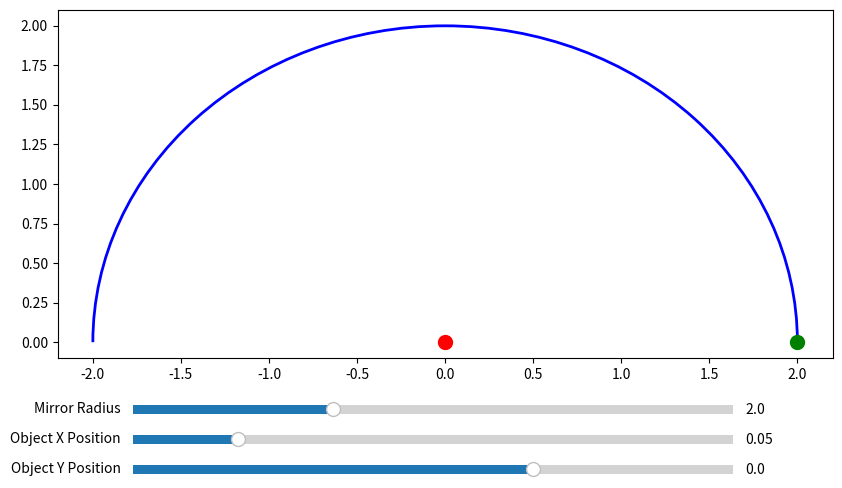

Generate this figure with matplotlib: (Note: this script raises an exception after producing the figure.)
import numpy as np
import matplotlib.pyplot as plt
from matplotlib.widgets import Slider
from matplotlib.patches import Arc
from matplotlib.offsetbox import OffsetImage, AnnotationBbox
import matplotlib.image as mpimg

#for concave mirror:
    #reflects off mirror with angle of incidence = angle of reflection
    #image has certain coordinates depending on angle of incidence/reflection and coordinates of object
#when object is very close to mirror, image is infinitely backwards and enlarged but not flipped
#when object is at focal point (-R/2), image flips and is smaller before enlarging as object moves further away

def calculate_image_coordinates(x_i, y_i, R):
    try:
        #calculate angle θ_i
        theta_i = np.arctan2(y_i, np.sqrt(R ** 2 - x_i ** 2))

        #calculate m_i
        m_i = np.tan(2 * theta_i)

        #avoid division by 0
        if (y_i / x_i + m_i) == 0:
            return float('inf'), float('inf')

        #calculate X_i and Y_i
        numerator_X = m_i * np.sqrt(R ** 2 - y_i ** 2) - y_i
        denominator = (y_i / x_i) + m_i
        X_i = -numerator_X / denominator
        Y_i = -(y_i / x_i) * (m_i * np.sqrt(R ** 2 - y_i ** 2) - y_i) / ((y_i / x_i) + m_i)

        return X_i, Y_i

    #in case of weird results, break code
    except:
        return float('inf'), float('inf')

#function for reflection ray off mirror to new image
def trace_reflection_ray(x_i, y_i, R, X_i, Y_i, ax):
    #draw ray from object to mirror to image where θ_1 = θ_r
    try:
        #parametrize possible points on mirror
        thetas = np.linspace(0, np.pi, 500)
        for theta in thetas:
            x_mirror = R * np.cos(theta)
            y_mirror = R * np.sin(theta)

            #calculate incident vector
            ix, iy = x_i - x_mirror, y_i - y_mirror
            incident_dir = np.array([ix, iy]) / np.hypot(ix, iy)

            #calculate normal vector at mirror point (pointing toward centre of curvature)
            nx, ny = -np.cos(theta), -np.sin(theta)
            normal_dir = np.array([nx, ny]) / np.hypot(nx, ny)

            #calculate reflected vector
            dot_product = np.dot(incident_dir, normal_dir)
            reflected_dir = incident_dir - 2 * dot_product * normal_dir

            #check if reflected ray passes close to image
            #solve for t where ray hits image line
            if abs(reflected_dir[0]) > 1e-6:
                t = (X_i - x_mirror) / reflected_dir[0]
                y_hit = y_mirror + t * reflected_dir[1]
                if abs(y_hit - Y_i) < 1e-2:  # close enough
                    #draw ray
                    ax.plot([x_i, x_mirror], [y_i, y_mirror], 'm-', linewidth=2)
                    ax.plot([x_mirror, X_i], [y_mirror, Y_i], 'm--', linewidth=2)
                    ax.plot([x_mirror, x_mirror + nx * 0.3],
                            [y_mirror, y_mirror + ny * 0.3], 'k:', linewidth=1)
                    return True
        return False

    #in case of failures
    except:
        return False

#function to draw straight line between mirror and object through image
def extend_line_to_mirror(x_1, y_1, x_2, y_2, R):
    #find intersection of line between (x1,y1) and (x2,y2) where R^2 = x^2 + y^2
    d_x = x_2 - x_1
    d_y = y_2 - y_1

    # Solve for intersection with circle x^2 + y^2 = R^2
    a = d_x**2 + d_y**2
    b = 2 * (x_1*d_x + y_1*d_y)
    c = x_1**2 + y_1**2 - R**2

    disc = b**2 - 4*a*c
    if disc < 0:
        #no intersection
        return None

    t_1 = (-b + np.sqrt(disc)) / (2*a)
    t_2 = (-b - np.sqrt(disc)) / (2*a)

    #use t that is between 0 and 1 or beyond
    for t in (t_1, t_2):
        x_hit = x_1 + t*d_x
        y_hit = y_1 + t*d_y
        if y_hit >= 0:  # upper half of mirror
            return x_hit, y_hit
    return None

#function to put images onto plot
def place_image(ax, x, y, image_path, zoom=0.1, flip_vertical=False):
    img = mpimg.imread(image_path)
    if flip_vertical:
        #flip image vertically
        img = np.flipud(img)
    im = OffsetImage(img, zoom=zoom)
    ab = AnnotationBbox(im, (x, y), frameon=False)
    ax.add_artist(ab)

#function to update plot when sliders are used
def update(val):
    #get current slider values
    R = radius_slider.val
    x_i = x_pos_slider.val
    y_i = y_pos_slider.val

    #clear any previous points
    ax.clear()

    #draw only concave mirror without coding for a full circle
    mirror = Arc((0, 0), 2 * R, 2 * R, theta1=0, theta2=180,
                 color='blue', linewidth=2, fill=False)
    ax.add_patch(mirror)

    #plot center of curvature
    ax.plot(0, 0, 'ro', markersize=10)  # Center of curvature
    ax.plot(R, 0, 'go', markersize=10)  # Vertex of mirror

    #draw original object
    image_path1 = "../challenge_pic4.jpg"
    place_image(ax, x_i, y_i, image_path1, zoom=0.1, flip_vertical=False)

    #calculate coordinates of new image and draw
    X_i, Y_i = calculate_image_coordinates(x_i, y_i, R)

    #accommodate special circumstances of new image depending on y-value of object
    if not np.isinf(X_i) and not np.isinf(Y_i):
        focal_y = -R / 2
        base_zoom = 0.1

        if y_i > focal_y:
            #above focal point means no flip and enlarge as object gets closer to mirror vertex (x=R)
            dist_to_vertex = abs(x_i - R)
            zoom = base_zoom + 0.2 * max(0, 1 - dist_to_vertex / (3 * R))
            flip_vertical = False
        else:
            #at or below focal point means flip vertically and enlarge as y_i decreases
            zoom = base_zoom + 0.2 * max(0, min(1, (focal_y - y_i) / (3 * R)))
            #at exactly y_i == focal_y, zoom=base_zoom and no flip.
            flip_vertical = True if y_i < focal_y else False

        place_image(ax, X_i, Y_i, image_path1, zoom=zoom, flip_vertical=flip_vertical)

    #draw principal axis from mirror
    ax.axhline(0, color='black', linestyle='--')

    #plot focal point
    ax.plot(0, -R/2, 'bo', markersize=5)  # Center of curvature

    #draw light rays
    if not np.isinf(X_i) and not np.isinf(Y_i):
        #parallel ray to principal axis
        ax.plot([x_i, 0], [y_i, y_i], 'r--')
        ax.plot([0, X_i], [y_i, Y_i], 'r--')

        #extended ray to mirror through center of curvature
        hit_point = extend_line_to_mirror(x_i, y_i, X_i, Y_i, R)
        if hit_point is not None:
            h_x, h_y = hit_point
            #object to mirror ray
            ax.plot([x_i, h_x], [y_i, h_y], 'g--')
            #mirror to image ray
            ax.plot([h_x, X_i], [h_y, Y_i], 'g--')

        #new reflected ray
        trace_reflection_ray(x_i, y_i, R, X_i, Y_i, ax)

    #set plot limits and labels
    ax.set_xlim(-3 * R, 3 * R)
    ax.set_ylim(-5, 2*R)
    ax.set_aspect('equal')
    ax.set_title('Interactive Model of Real Image of an Object In a Concave Spherical Mirror')
    ax.set_xlabel('X')
    ax.set_ylabel('Y')
    ax.legend()
    ax.grid(True)

    plt.draw()


#create figure and axes
fig, ax = plt.subplots(figsize=(10, 6))
plt.subplots_adjust(bottom=0.3)

#initial parameters for sliders
R_initial = 2.0
x_i_initial = 0.05
y_i_initial = 0

#create sliders
ax_radius = plt.axes([0.2, 0.2, 0.6, 0.03])
ax_x_pos = plt.axes([0.2, 0.15, 0.6, 0.03])
ax_y_pos = plt.axes([0.2, 0.1, 0.6, 0.03])

radius_slider = Slider(ax_radius, 'Mirror Radius', 0.5, 5, valinit=R_initial)
x_pos_slider = Slider(ax_x_pos, 'Object X Position', -1, 5.0, valinit=x_i_initial)
y_pos_slider = Slider(ax_y_pos, 'Object Y Position', -5, 2.5, valinit=y_i_initial)

#use update function for sliders
radius_slider.on_changed(update)
x_pos_slider.on_changed(update)
y_pos_slider.on_changed(update)

#create initial plot
update(None)

plt.show()
